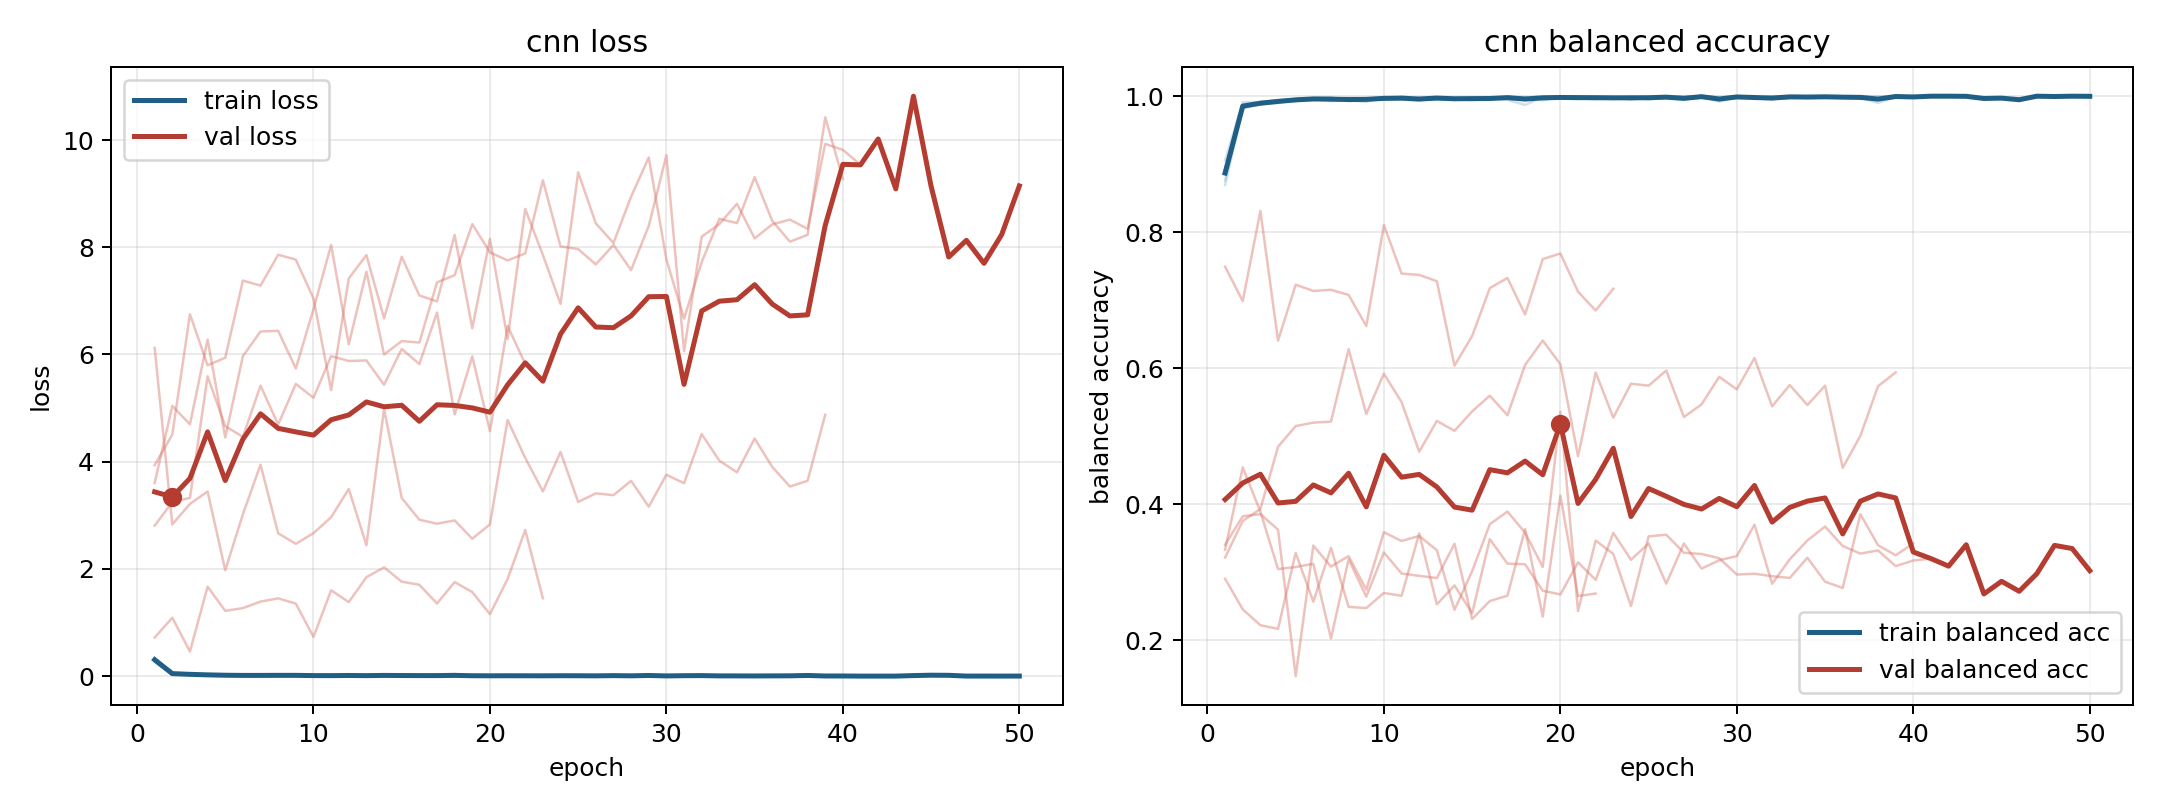

The data file committed next to this chart (first rows):
model, fold, epoch, train_loss, train_balanced_accuracy, val_loss, val_balanced_accuracy
cnn, 1, 1, 0.2608, 0.9057, 3.601, 0.2901
cnn, 1, 2, 0.03057, 0.9912, 5.04, 0.2451
cnn, 1, 3, 0.02706, 0.9915, 4.698, 0.2218
cnn, 1, 4, 0.0213, 0.9932, 6.276, 0.2164
cnn, 1, 5, 0.01326, 0.9948, 4.45, 0.3281
cnn, 1, 6, 0.01032, 0.9965, 5.969, 0.2563
cnn, 1, 7, 0.01178, 0.9961, 6.428, 0.3356
cnn, 1, 8, 0.006591, 0.9978, 6.441, 0.2487
cnn, 1, 9, 0.00898, 0.9968, 5.738, 0.247
cnn, 1, 10, 0.01299, 0.9953, 6.843, 0.2692
cnn, 1, 11, 0.002151, 0.9996, 8.042, 0.265
cnn, 1, 12, 0.01094, 0.9964, 6.19, 0.3567
cnn, 1, 13, 0.006096, 0.9982, 7.544, 0.2525
cnn, 1, 14, 0.0126, 0.9965, 5.998, 0.2802
cnn, 1, 15, 0.008001, 0.9979, 6.25, 0.2395
cnn, 1, 16, 0.01495, 0.9952, 6.222, 0.3484
cnn, 1, 17, 0.00348, 0.9986, 7.344, 0.3124
cnn, 1, 18, 0.004192, 0.9982, 7.478, 0.3114
cnn, 1, 19, 0.001441, 0.9996, 8.431, 0.2725
cnn, 1, 20, 0.002863, 0.9994, 7.905, 0.267
cnn, 1, 21, 0.0005645, 1.0, 7.753, 0.3142
cnn, 1, 22, 0.0007551, 0.9998, 7.885, 0.2885
cnn, 1, 23, 0.003169, 0.9986, 9.25, 0.3576
cnn, 1, 24, 0.01511, 0.9948, 8.015, 0.3181
cnn, 1, 25, 0.003611, 0.9988, 7.965, 0.3419
cnn, 1, 26, 0.003301, 0.9994, 7.68, 0.2828
cnn, 1, 27, 0.0004505, 1.0, 8.043, 0.342
cnn, 1, 28, 0.0004459, 1.0, 7.575, 0.305
cnn, 1, 29, 0.002716, 0.9991, 8.396, 0.3173
cnn, 1, 30, 0.001022, 0.9996, 9.716, 0.3234
cnn, 1, 31, 0.009435, 0.9969, 6.059, 0.3697
cnn, 1, 32, 0.0138, 0.9954, 8.197, 0.2827
cnn, 1, 33, 0.005812, 0.9981, 8.431, 0.3188
cnn, 1, 34, 0.008137, 0.9971, 8.811, 0.3465
cnn, 1, 35, 0.006397, 0.9981, 8.165, 0.3669
cnn, 1, 36, 0.001215, 0.9995, 8.426, 0.3383
cnn, 1, 37, 0.0003545, 1.0, 8.515, 0.3272
cnn, 1, 38, 0.0002891, 1.0, 8.342, 0.3318
cnn, 1, 39, 0.0003084, 1.0, 9.926, 0.3087
cnn, 1, 40, 0.00042, 0.9998, 9.816, 0.317
cnn, 1, 41, 0.0001403, 1.0, 9.537, 0.3198
cnn, 1, 42, 0.0001439, 1.0, 10.02, 0.3087
cnn, 1, 43, 0.0003725, 0.9998, 9.089, 0.3401
cnn, 1, 44, 0.00998, 0.9967, 10.82, 0.2678
cnn, 1, 45, 0.01686, 0.9971, 9.136, 0.2864
cnn, 1, 46, 0.01485, 0.9948, 7.818, 0.2717
cnn, 1, 47, 0.000667, 1.0, 8.129, 0.2976
cnn, 1, 48, 0.0009937, 0.9995, 7.7, 0.3392
cnn, 1, 49, 0.0003634, 1.0, 8.236, 0.3346
cnn, 1, 50, 0.0008055, 0.9998, 9.144, 0.302
cnn, 2, 1, 0.32, 0.876, 2.806, 0.3328
cnn, 2, 2, 0.04368, 0.987, 3.247, 0.4539
cnn, 2, 3, 0.03741, 0.9883, 3.324, 0.3889
cnn, 2, 4, 0.02251, 0.9929, 5.592, 0.3043
cnn, 2, 5, 0.02239, 0.9928, 4.662, 0.3074
cnn, 2, 6, 0.01268, 0.996, 4.463, 0.3121
cnn, 2, 7, 0.019, 0.9925, 5.418, 0.2024
cnn, 2, 8, 0.01437, 0.9952, 4.693, 0.3188
cnn, 2, 9, 0.01583, 0.9958, 5.45, 0.2638
cnn, 2, 10, 0.008864, 0.9975, 5.192, 0.3288
... 114 more rows
